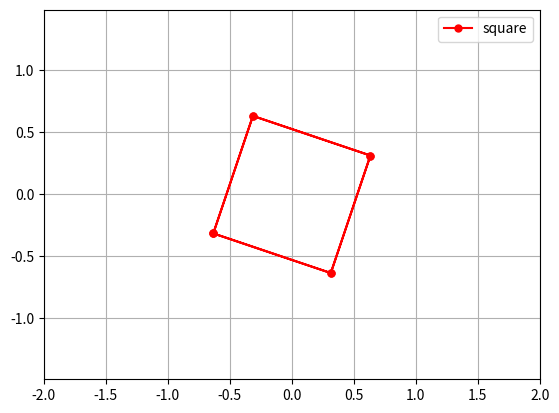

Here is the Python script that generated this plot:
import matplotlib.pyplot as plt
import numpy as np
from matplotlib.animation import FuncAnimation
from math import sqrt
fig, ax = plt.subplots()
smth, = plt.plot([],[],'r-o',label='square',ms=5)

def something(a,ph):
    #t=np.linspace(0,4*np.pi,6) при 6 шагах получается красивая звездочка
    t=np.linspace(0,4*np.pi,9)
    
    d=a*sqrt(2)/2
    x=d*np.cos(t)
    y=d*np.sin(t)
    X= x*np.cos(ph)-y*np.sin(ph)
    Y=y*np.cos(ph)+x*np.sin(ph)
    return X,Y
def animate(i):
    smth.set_data(something(a=1,ph=i)) 
ax.set_xlim(-2,2)
ax.set_ylim(-2,2)
plt.axis('equal')
plt.grid()
plt.legend()
ani= FuncAnimation(fig,animate,interval=100,frames=80)
ani.save('square.gif')

"""прикольная крутящаяся штука
def something(a,ph,m):

    t=np.linspace(0,4*np.pi,m)
    d=a*sqrt(2)/2
    x=d*np.cos(t)
    y=d*np.sin(t)
    X= x*np.cos(ph)-y*np.sin(ph)
    Y=y*np.cos(ph)+x*np.sin(ph)
    return X,Y    
    
def animate(i):
    smth.set_data(something(a=1,ph=i,m=i)) 
ax.set_xlim(-2,2)
ax.set_ylim(-2,2)
plt.axis('equal')
plt.grid()
plt.legend()
ani= FuncAnimation(fig,animate,interval=100,frames=80)
ani.save('aaaa.gif')"""

